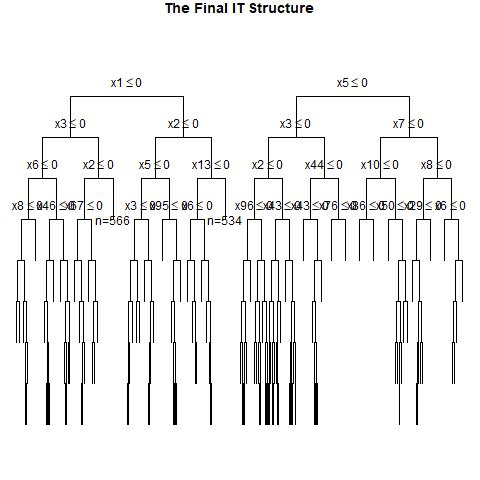

Values plotted in this chart, from the file beside it:
, x1, x2, x3, x4, x5, x6, x7, x8, x9, x10, x11, x12, x13, x14, x15, x16, x17, x18, x19, x20, x21, x22, x23
1, 1, 1, 0, 1, 1, 0, 1, 1, 1, 0, 0, 0, 0, 1, 0, 0, 1, 1, 0, 0, 1, 0, 1
2, 0, 0, 0, 1, 0, 1, 0, 1, 0, 0, 1, 0, 0, 0, 1, 0, 1, 1, 1, 0, 1, 0, 0
3, 1, 0, 0, 1, 0, 1, 0, 0, 0, 0, 0, 1, 0, 0, 0, 0, 1, 1, 1, 1, 1, 1, 1
4, 0, 1, 1, 1, 0, 0, 0, 0, 0, 0, 1, 1, 1, 1, 0, 0, 1, 0, 0, 0, 1, 0, 0
5, 0, 1, 1, 1, 1, 0, 0, 0, 1, 1, 1, 0, 0, 0, 1, 1, 1, 0, 1, 0, 0, 0, 0
6, 1, 0, 0, 0, 1, 1, 0, 1, 0, 1, 1, 1, 0, 1, 0, 0, 0, 1, 1, 1, 0, 1, 1
7, 1, 1, 0, 0, 1, 0, 0, 1, 1, 0, 0, 0, 0, 1, 1, 1, 1, 0, 0, 1, 1, 0, 1
8, 1, 0, 0, 0, 1, 1, 0, 0, 0, 1, 0, 0, 0, 1, 0, 0, 1, 1, 1, 1, 1, 1, 1
9, 0, 1, 0, 0, 1, 1, 0, 1, 0, 1, 1, 1, 0, 0, 0, 0, 1, 1, 1, 0, 1, 1, 1
10, 0, 0, 1, 0, 0, 1, 1, 0, 1, 0, 1, 0, 0, 0, 1, 0, 0, 1, 1, 1, 0, 1, 1
11, 0, 1, 0, 1, 0, 0, 0, 0, 0, 1, 0, 0, 0, 0, 0, 0, 0, 1, 1, 0, 1, 1, 0
12, 1, 1, 1, 0, 0, 1, 0, 1, 0, 1, 1, 1, 1, 0, 1, 0, 0, 1, 0, 1, 0, 0, 0
13, 1, 1, 1, 1, 0, 0, 0, 0, 1, 1, 0, 0, 0, 0, 0, 0, 0, 1, 1, 1, 1, 1, 0
14, 1, 0, 0, 0, 0, 0, 0, 0, 0, 0, 1, 1, 0, 0, 1, 1, 0, 1, 1, 0, 1, 0, 0
15, 1, 1, 1, 1, 1, 1, 1, 0, 1, 0, 0, 1, 1, 0, 0, 1, 1, 0, 1, 0, 1, 0, 0
16, 0, 0, 1, 1, 1, 1, 0, 0, 0, 0, 1, 0, 1, 0, 1, 0, 1, 0, 1, 0, 1, 1, 1
17, 1, 1, 0, 0, 0, 0, 1, 1, 1, 1, 0, 1, 0, 0, 1, 0, 0, 0, 1, 0, 0, 0, 1
18, 0, 1, 1, 1, 0, 0, 1, 1, 0, 1, 1, 1, 0, 0, 0, 1, 0, 1, 0, 0, 0, 1, 1
19, 0, 0, 1, 0, 0, 0, 0, 1, 0, 0, 1, 1, 0, 1, 0, 1, 0, 0, 1, 1, 0, 0, 1
20, 0, 1, 0, 0, 1, 1, 0, 0, 1, 1, 0, 1, 0, 0, 0, 0, 1, 0, 1, 0, 1, 1, 1
21, 1, 0, 1, 1, 1, 1, 0, 0, 1, 0, 0, 0, 1, 1, 0, 0, 0, 0, 0, 1, 0, 0, 1
22, 1, 0, 0, 0, 0, 1, 1, 0, 1, 1, 0, 0, 1, 1, 1, 1, 0, 1, 1, 0, 0, 0, 0
23, 1, 0, 1, 1, 1, 0, 1, 1, 1, 1, 0, 1, 0, 0, 0, 1, 1, 0, 1, 0, 1, 0, 0
24, 1, 0, 0, 0, 0, 0, 1, 0, 0, 0, 1, 1, 0, 1, 1, 1, 0, 0, 1, 0, 0, 1, 1
25, 0, 1, 1, 0, 0, 0, 1, 1, 1, 1, 1, 0, 0, 0, 0, 1, 0, 1, 0, 1, 1, 0, 0
26, 0, 1, 0, 1, 1, 1, 0, 0, 0, 1, 0, 0, 1, 0, 1, 0, 0, 0, 0, 1, 0, 0, 0
27, 0, 1, 1, 1, 0, 1, 0, 1, 0, 1, 1, 1, 0, 1, 1, 1, 1, 0, 1, 0, 0, 1, 1
28, 1, 0, 0, 0, 0, 0, 0, 1, 0, 0, 0, 1, 1, 1, 0, 0, 1, 0, 1, 0, 0, 1, 0
29, 0, 0, 1, 0, 0, 0, 1, 0, 1, 0, 1, 1, 1, 1, 0, 0, 1, 0, 0, 1, 0, 1, 0
30, 0, 0, 1, 0, 0, 1, 1, 1, 0, 0, 1, 0, 0, 1, 0, 1, 0, 0, 1, 1, 1, 1, 0
31, 1, 1, 1, 0, 1, 1, 1, 0, 1, 1, 0, 0, 0, 0, 0, 1, 0, 1, 0, 1, 0, 1, 1
32, 1, 0, 0, 1, 0, 1, 0, 0, 1, 0, 0, 1, 0, 0, 1, 0, 0, 0, 0, 1, 1, 1, 1
33, 1, 0, 0, 1, 0, 0, 1, 0, 1, 0, 1, 1, 1, 1, 1, 0, 0, 1, 0, 0, 1, 0, 1
34, 0, 0, 1, 1, 1, 0, 0, 0, 0, 0, 0, 0, 0, 0, 1, 0, 1, 0, 1, 1, 0, 0, 1
35, 1, 1, 0, 0, 0, 1, 1, 1, 0, 0, 1, 0, 1, 0, 1, 0, 0, 1, 0, 1, 0, 1, 0
36, 1, 1, 0, 0, 1, 0, 1, 1, 1, 1, 1, 1, 0, 1, 1, 0, 1, 1, 0, 1, 0, 0, 0
37, 1, 0, 1, 1, 1, 1, 1, 1, 0, 1, 1, 1, 1, 1, 1, 0, 1, 1, 1, 1, 1, 0, 0
38, 0, 1, 0, 1, 0, 0, 0, 0, 0, 0, 1, 0, 0, 0, 0, 1, 0, 1, 1, 0, 0, 1, 1
39, 1, 1, 0, 0, 1, 0, 1, 1, 1, 1, 1, 1, 0, 0, 1, 0, 1, 1, 0, 0, 1, 0, 0
40, 0, 1, 1, 1, 0, 0, 0, 1, 0, 1, 1, 0, 0, 1, 1, 0, 0, 1, 0, 0, 0, 1, 1
41, 0, 1, 1, 1, 0, 1, 1, 1, 1, 1, 0, 0, 1, 0, 1, 1, 1, 1, 0, 1, 1, 0, 1
42, 0, 0, 0, 1, 1, 1, 1, 0, 0, 0, 1, 0, 1, 0, 1, 0, 0, 1, 1, 0, 0, 1, 1
43, 0, 1, 1, 0, 0, 1, 1, 0, 1, 1, 1, 0, 1, 0, 1, 1, 1, 1, 1, 1, 0, 1, 0
44, 0, 0, 1, 1, 1, 1, 0, 0, 0, 1, 0, 0, 0, 0, 0, 0, 1, 0, 1, 1, 0, 0, 1
45, 1, 1, 0, 1, 1, 0, 0, 1, 1, 0, 1, 1, 1, 0, 0, 0, 0, 1, 1, 0, 0, 0, 0
46, 1, 1, 1, 0, 1, 1, 0, 1, 1, 0, 0, 0, 0, 0, 1, 1, 1, 0, 0, 1, 1, 0, 0
47, 0, 0, 0, 0, 1, 1, 1, 1, 1, 0, 1, 1, 1, 0, 1, 0, 1, 0, 0, 0, 0, 0, 1
48, 0, 1, 1, 1, 0, 0, 1, 1, 1, 1, 1, 0, 1, 1, 1, 0, 0, 1, 0, 0, 1, 0, 0
49, 0, 0, 0, 0, 0, 1, 1, 1, 0, 1, 0, 0, 1, 1, 1, 1, 1, 0, 1, 1, 0, 0, 1
50, 1, 0, 1, 1, 0, 1, 0, 1, 0, 0, 0, 0, 0, 1, 0, 0, 0, 1, 0, 1, 0, 0, 0
51, 0, 0, 1, 1, 0, 0, 1, 1, 0, 0, 0, 0, 0, 1, 1, 0, 1, 0, 0, 0, 1, 1, 0
52, 0, 0, 1, 0, 1, 0, 0, 1, 0, 1, 1, 0, 0, 1, 1, 1, 0, 1, 1, 0, 1, 1, 1
53, 1, 0, 1, 0, 0, 1, 0, 0, 1, 1, 0, 0, 1, 1, 1, 0, 1, 1, 1, 1, 1, 0, 1
54, 0, 0, 0, 0, 0, 1, 0, 1, 0, 0, 1, 0, 1, 1, 1, 1, 1, 1, 0, 0, 1, 1, 0
55, 1, 0, 1, 0, 1, 1, 1, 0, 1, 1, 0, 0, 0, 0, 0, 1, 1, 0, 0, 0, 1, 0, 0
56, 1, 0, 0, 1, 1, 1, 1, 0, 0, 1, 1, 1, 0, 0, 0, 0, 1, 0, 1, 0, 1, 1, 0
57, 0, 1, 0, 0, 0, 0, 0, 0, 0, 0, 1, 0, 0, 0, 1, 1, 0, 0, 1, 0, 1, 0, 1
58, 1, 0, 1, 1, 1, 1, 1, 0, 1, 1, 0, 1, 1, 1, 1, 0, 0, 0, 0, 1, 1, 1, 0
59, 0, 1, 0, 1, 1, 0, 0, 1, 1, 1, 0, 1, 1, 1, 0, 0, 1, 0, 0, 1, 1, 0, 1
60, 1, 0, 0, 0, 1, 0, 0, 0, 0, 1, 0, 0, 1, 1, 1, 1, 1, 0, 1, 1, 0, 0, 0
... 940 more rows
